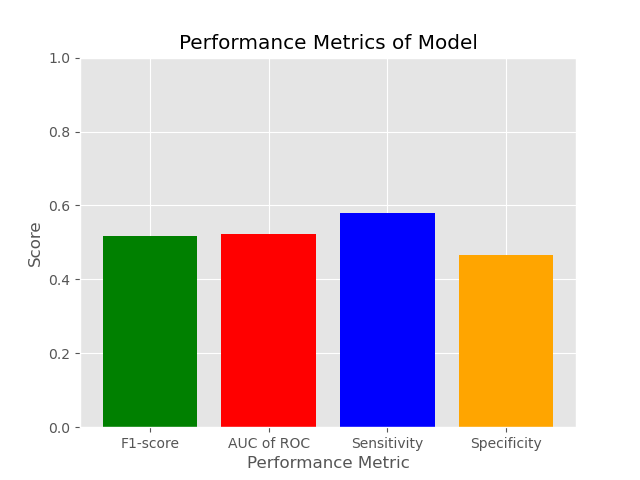

The data file committed next to this chart (first rows):
F1-score, AUC of ROC, Sensitivity, Specificity
0.5183, 0.523, 0.5804, 0.4656
